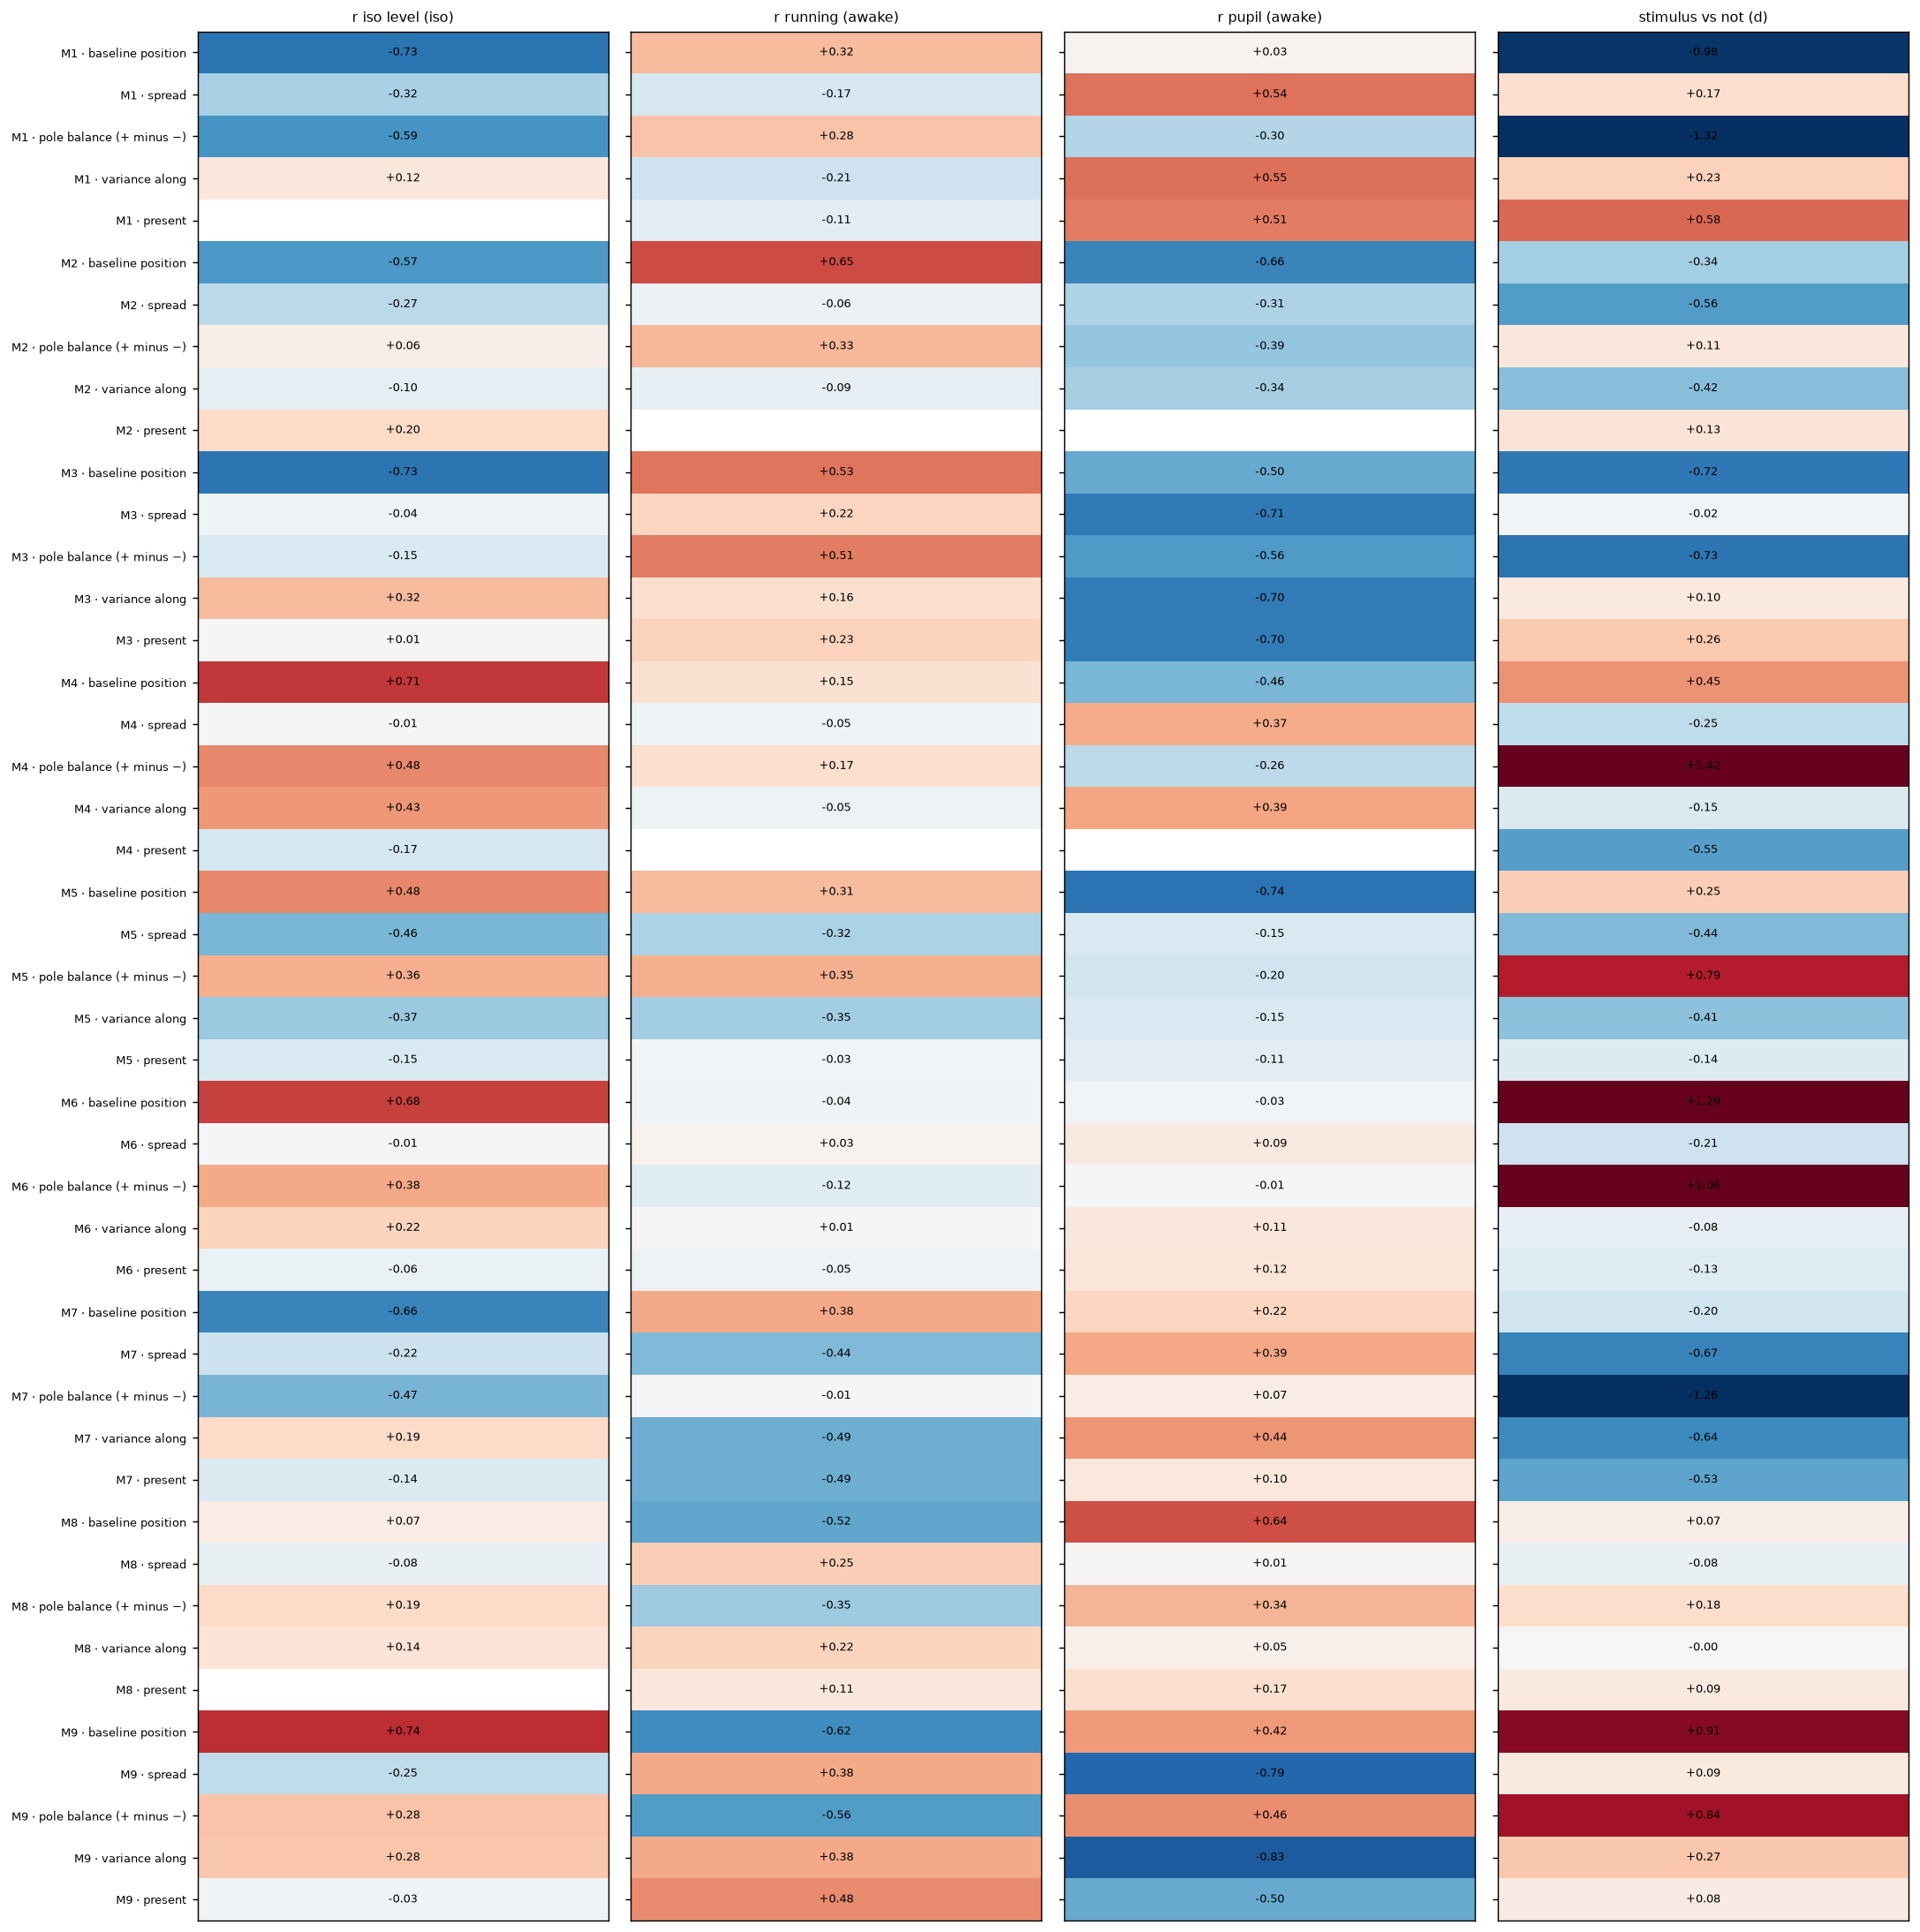

Source data for this figure (header and first rows):
motif, quantity, r iso level (iso), r running (awake), r pupil (awake), stimulus vs not (d)
M1, baseline position, -0.7309, 0.3193, 0.03177, -0.9755
M1, spread, -0.3211, -0.1709, 0.5435, 0.1681
M1, pole balance (+ minus −), -0.5879, 0.2816, -0.2958, -1.319
M1, variance along, 0.1153, -0.2052, 0.5486, 0.2297
M1, present, , -0.111, 0.513, 0.5775
M2, baseline position, -0.5744, 0.6519, -0.6639, -0.3386
M2, spread, -0.2694, -0.05899, -0.3072, -0.5597
M2, pole balance (+ minus −), 0.06094, 0.3322, -0.3869, 0.1109
M2, variance along, -0.1001, -0.08572, -0.3351, -0.4228
M2, present, 0.1973, , , 0.1266
M3, baseline position, -0.7332, 0.5346, -0.5031, -0.7162
M3, spread, -0.04241, 0.2178, -0.7064, -0.02397
M3, pole balance (+ minus −), -0.1507, 0.5139, -0.5628, -0.7262
M3, variance along, 0.3192, 0.1629, -0.6967, 0.09522
M3, present, 0.008729, 0.2281, -0.6987, 0.2595
M4, baseline position, 0.7084, 0.1489, -0.4595, 0.4502
M4, spread, -0.013, -0.04633, 0.3739, -0.2527
M4, pole balance (+ minus −), 0.4792, 0.1695, -0.2608, 1.416
M4, variance along, 0.4329, -0.05406, 0.3922, -0.1457
M4, present, -0.1722, , , -0.5534
M5, baseline position, 0.4823, 0.3128, -0.7417, 0.2495
M5, spread, -0.4587, -0.3199, -0.1525, -0.443
M5, pole balance (+ minus −), 0.3633, 0.3536, -0.1966, 0.7886
M5, variance along, -0.3749, -0.349, -0.1498, -0.4075
M5, present, -0.1548, -0.02506, -0.1103, -0.1385
M6, baseline position, 0.6814, -0.03781, -0.02671, 1.286
M6, spread, -0.01423, 0.03313, 0.08907, -0.2068
M6, pole balance (+ minus −), 0.3766, -0.1175, -0.01442, 1.055
M6, variance along, 0.2211, 0.01107, 0.1111, -0.08214
M6, present, -0.06357, -0.05279, 0.118, -0.1316
M7, baseline position, -0.6602, 0.3786, 0.2171, -0.1958
M7, spread, -0.2157, -0.4416, 0.3887, -0.6658
M7, pole balance (+ minus −), -0.4657, -0.01324, 0.07405, -1.258
M7, variance along, 0.1923, -0.4883, 0.4392, -0.6396
M7, present, -0.1442, -0.4911, 0.1029, -0.527
M8, baseline position, 0.07275, -0.5175, 0.6439, 0.06607
M8, spread, -0.07595, 0.2498, 0.01281, -0.07664
M8, pole balance (+ minus −), 0.189, -0.3538, 0.3425, 0.177
M8, variance along, 0.1401, 0.2207, 0.04903, -0.002593
M8, present, , 0.1114, 0.1696, 0.09397
M9, baseline position, 0.7395, -0.6204, 0.4248, 0.912
M9, spread, -0.2549, 0.3791, -0.7885, 0.09407
M9, pole balance (+ minus −), 0.2849, -0.5556, 0.4648, 0.8378
M9, variance along, 0.2794, 0.3802, -0.8307, 0.2663
M9, present, -0.0333, 0.4756, -0.5049, 0.08398
